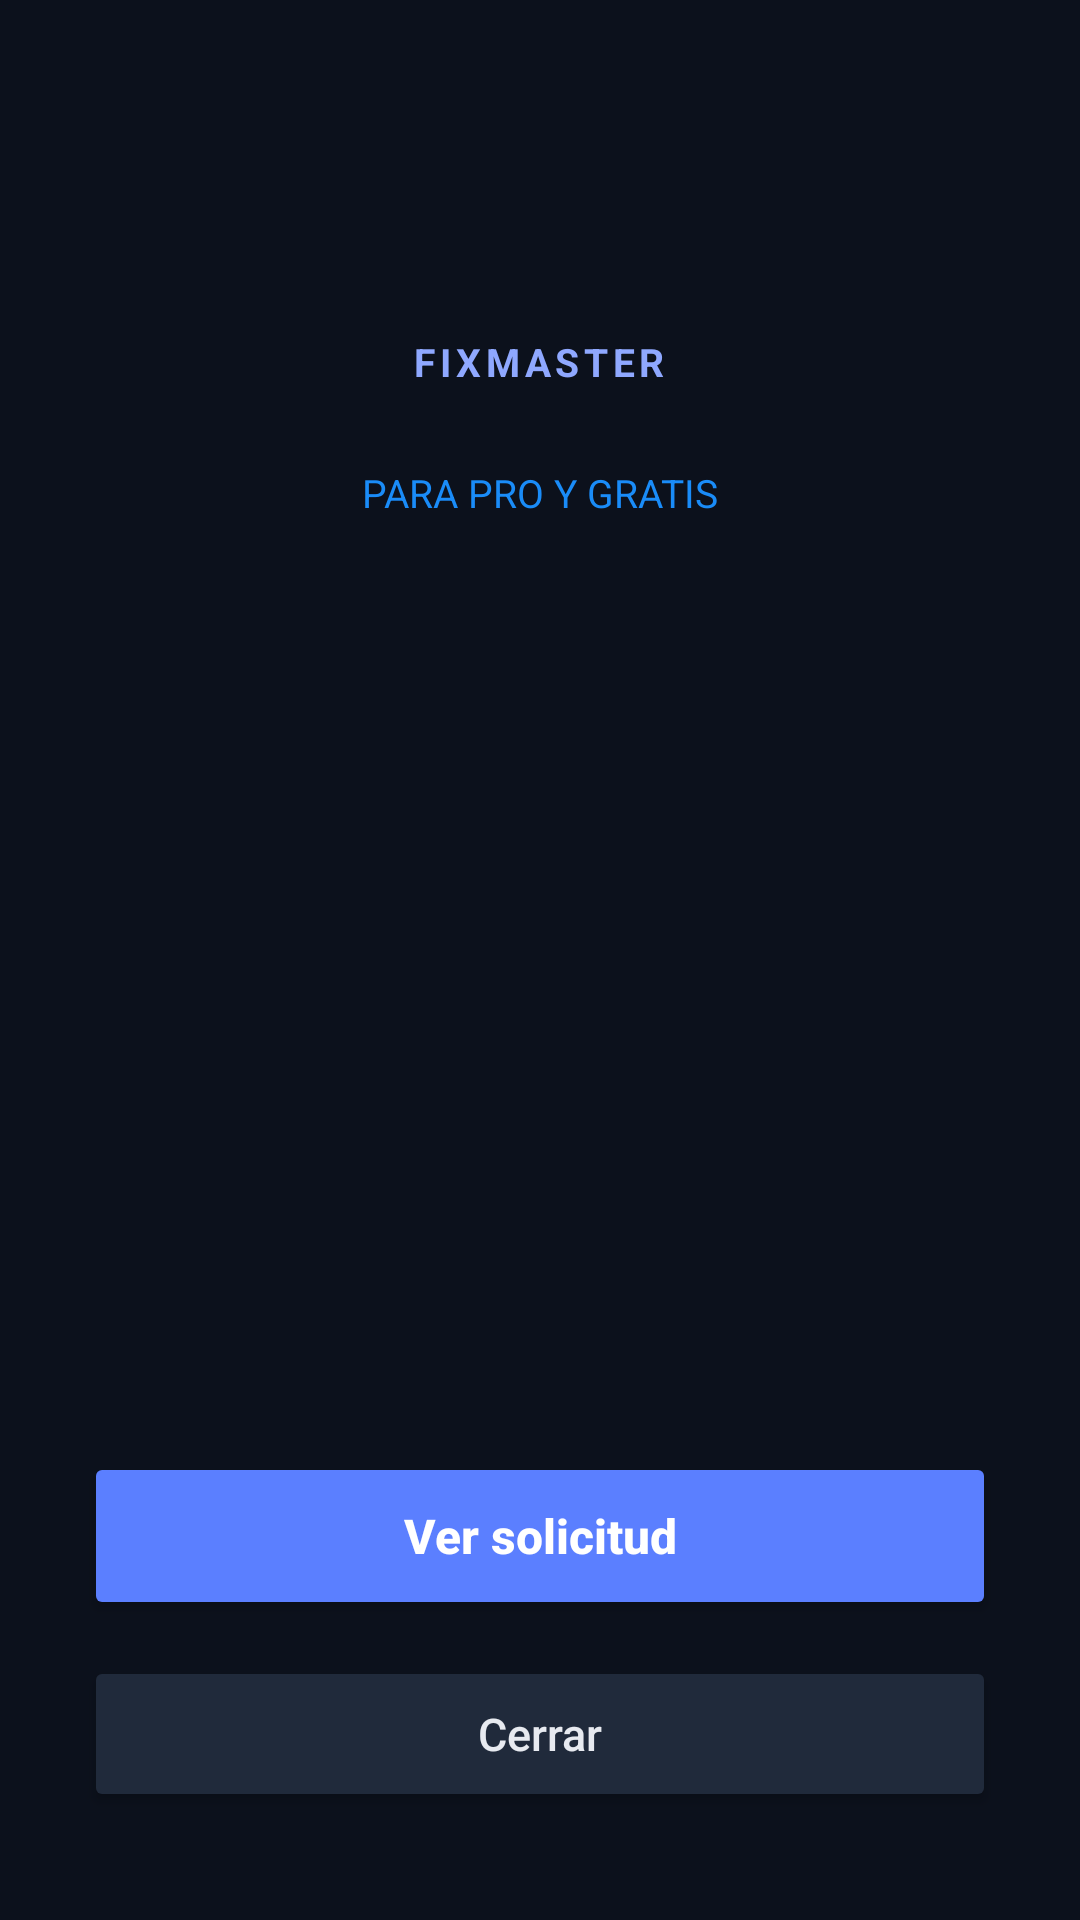

Android layout source for this screen:
<!-- AndroidManifest.xml: activity theme ServiceRequestAlertTheme -->
<!-- res/layout/activity_service_request_alert.xml -->
<?xml version="1.0" encoding="utf-8"?>
<FrameLayout xmlns:android="http://schemas.android.com/apk/res/android"
    android:layout_width="match_parent"
    android:layout_height="match_parent"
    android:background="#0C111C"
    android:fitsSystemWindows="true">

    <LinearLayout
        android:layout_width="match_parent"
        android:layout_height="match_parent"
        android:gravity="center_horizontal"
        android:orientation="vertical"
        android:paddingStart="28dp"
        android:paddingEnd="28dp">

        <Space
            android:layout_width="1dp"
            android:layout_height="0dp"
            android:layout_weight="1" />

        <TextView
            android:layout_width="wrap_content"
            android:layout_height="wrap_content"
            android:letterSpacing="0.12"
            android:text="FIXMASTER"
            android:textColor="#8FA8FF"
            android:textSize="13sp"
            android:textStyle="bold" />

        <TextView
            android:layout_width="wrap_content"
            android:layout_height="wrap_content"
            android:layout_marginTop="26dp"
            android:id="@+id/service_request_phase"
            android:text="PARA PRO Y GRATIS"
            android:textColor="#1A8CF8"
            android:textSize="13sp" />

        <TextView
            android:id="@+id/service_request_summary"
            android:layout_width="match_parent"
            android:layout_height="wrap_content"
            android:layout_marginTop="14dp"
            android:gravity="center"
            android:maxLines="3"
            android:paddingStart="8dp"
            android:paddingEnd="8dp"
            android:textColor="#F7F8FA"
            android:textSize="28sp"
            android:textStyle="bold" />

        <TextView
            android:id="@+id/service_request_budget"
            android:layout_width="match_parent"
            android:layout_height="wrap_content"
            android:layout_marginTop="14dp"
            android:gravity="center"
            android:textColor="#FBBF24"
            android:textSize="18sp"
            android:textStyle="bold"
            android:visibility="gone" />

        <TextView
            android:id="@+id/service_request_expiry"
            android:layout_width="wrap_content"
            android:layout_height="wrap_content"
            android:layout_marginTop="16dp"
            android:textColor="#B7C0D2"
            android:textSize="15sp" />

        <Space
            android:layout_width="1dp"
            android:layout_height="0dp"
            android:layout_weight="2" />

        <Button
            android:id="@+id/service_request_view"
            android:layout_width="match_parent"
            android:layout_height="56dp"
            android:backgroundTint="#5B7FFF"
            android:minHeight="48dp"
            android:text="Ver solicitud"
            android:textAllCaps="false"
            android:textColor="#FFFFFF"
            android:textSize="16sp"
            android:textStyle="bold" />

        <Button
            android:id="@+id/service_request_close"
            android:layout_width="match_parent"
            android:layout_height="52dp"
            android:layout_marginTop="12dp"
            android:layout_marginBottom="36dp"
            android:backgroundTint="#202A3B"
            android:minHeight="48dp"
            android:text="Cerrar"
            android:textAllCaps="false"
            android:textColor="#E7EAF0"
            android:textSize="15sp" />
    </LinearLayout>
</FrameLayout>
<!-- resources referenced by this layout -->
<resources>
  <style name="ServiceRequestAlertTheme" parent="Theme.AppCompat.NoActionBar">
          <item name="windowActionBar">false</item>
          <item name="windowNoTitle">true</item>
          <item name="android:windowBackground">#0C111C</item>
          <item name="android:statusBarColor">#0C111C</item>
          <item name="android:navigationBarColor">#0C111C</item>
      </style>
</resources>
